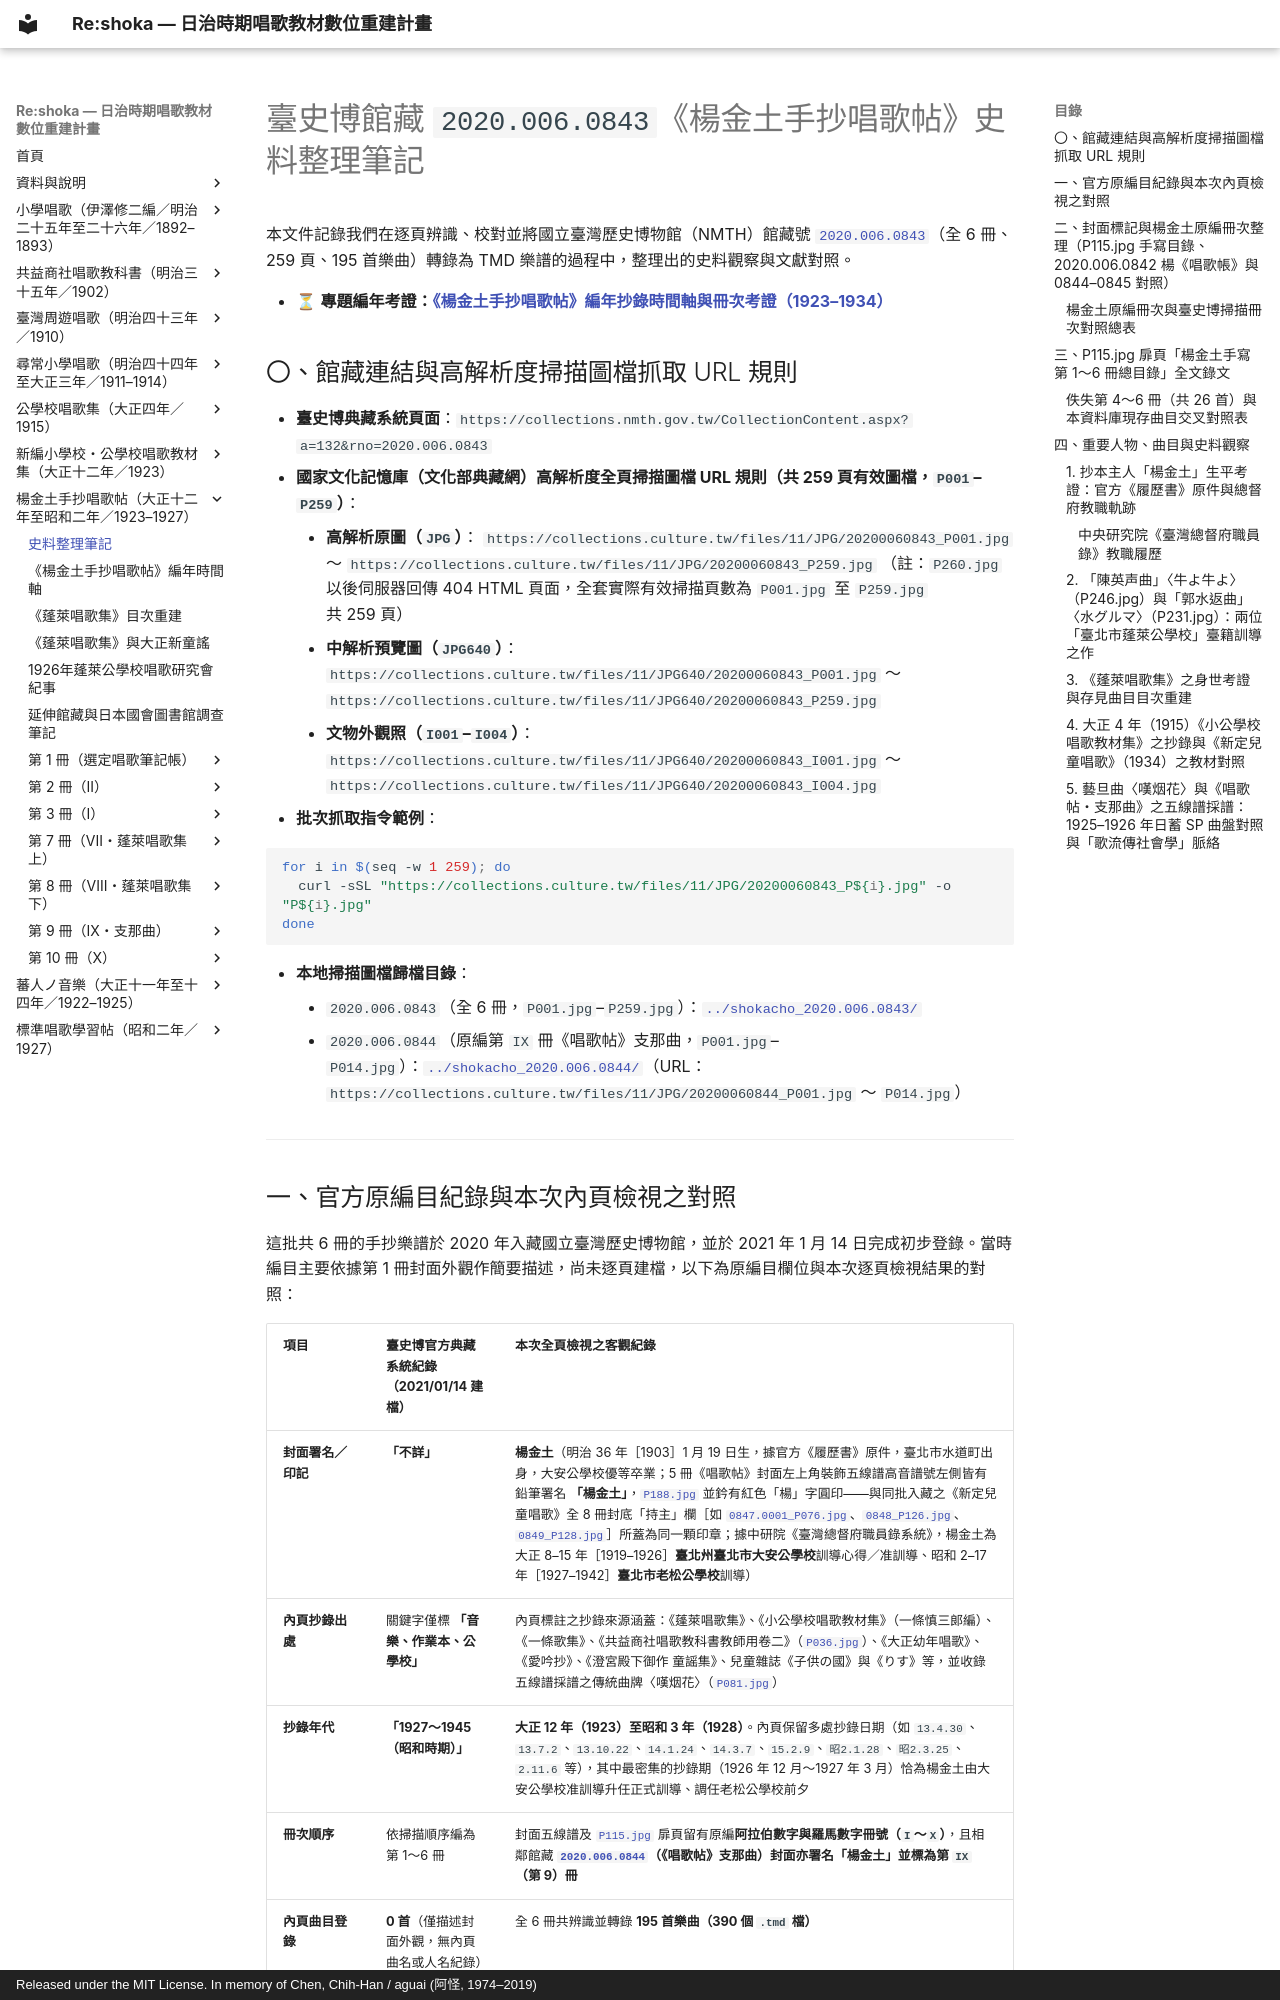

repository: TMDLang/reshoka · page: shokacho/research_notes/index.html · generator: mkdocs · copyright: Released under the MIT License. In memory of Chen, Chih-Han / aguai (阿怪, 1974–2019)

---
title: 臺史博館藏《楊金土手抄唱歌帖》（2020.006.0843–0844）史料整理筆記 — 楊金土、陳英聲〈牛よ牛よ〉、郭水返〈水グルマ〉與《蓬萊唱歌集》
description: 整理國立臺灣歷史博物館館藏《楊金土手抄唱歌帖》（1923–1928），討論大安公學校、老松公學校訓導楊金土之十冊手抄歌本結構、扉頁 P115 親筆總目錄、大稻埕蓬萊公學校訓導陳英聲〈牛よ牛よ〉與郭水返〈水グルマ〉簡譜、失傳《蓬萊唱歌集》及藝旦曲〈嘆烟花〉、日蓄 SP 唱片五線譜採譜。
keywords: 楊金土, 唱歌帖, 蓬萊唱歌集, 陳英聲, 牛よ牛よ, 牛啊牛啊, 郭水返, 水グルマ, 黑澤隆朝, 一條慎三郎, 嘆烟花, 思春, 小紅桃, 安南行進曲, 蓬萊公學校, 老松公學校, 大安公學校, 臺灣總督府職員錄, 國立臺灣歷史博物館, 2020.006.0843, 2020.006.0844
schema_type: ScholarlyArticle
image: vol_07/p246_ushi_yo_ushi_yo/P246.jpg
---

# 臺史博館藏 `2020.006.0843`《楊金土手抄唱歌帖》史料整理筆記

本文件記錄我們在逐頁辨識、校對並將國立臺灣歷史博物館（NMTH）館藏號 [`2020.006.0843`](https://collections.nmth.gov.tw/CollectionContent.aspx?a=132&rno=2020.006.0843)（全 6 冊、259 頁、195 首樂曲）轉錄為 TMD 樂譜的過程中，整理出的史料觀察與文獻對照。

- ⏳ **專題編年考證：[《楊金土手抄唱歌帖》編年抄錄時間軸與冊次考證（1923–1934）](timeline.md)**

## 〇、館藏連結與高解析度掃描圖檔抓取 URL 規則

- **臺史博典藏系統頁面**：`https://collections.nmth.gov.tw/CollectionContent.aspx?a=132&rno=2020.006.0843`
- **國家文化記憶庫（文化部典藏網）高解析度全頁掃描圖檔 URL 規則（共 259 頁有效圖檔，`P001`–`P259`）**：
    - **高解析原圖（`JPG`）**：
    `https://collections.culture.tw/files/11/JPG/20200060843_P001.jpg` ～ `https://collections.culture.tw/files/11/JPG/20200060843_P259.jpg`
    （註：`P260.jpg` 以後伺服器回傳 404 HTML 頁面，全套實際有效掃描頁數為 `P001.jpg` 至 `P259.jpg` 共 259 頁）
    - **中解析預覽圖（`JPG640`）**：
    `https://collections.culture.tw/files/11/JPG640/20200060843_P001.jpg` ～ `https://collections.culture.tw/files/11/JPG640/20200060843_P259.jpg`
    - **文物外觀照（`I001`–`I004`）**：
    `https://collections.culture.tw/files/11/JPG640/20200060843_I001.jpg` ～ `https://collections.culture.tw/files/11/JPG640/20200060843_I004.jpg`
- **批次抓取指令範例**：

  ```bash
  for i in $(seq -w 1 259); do
    curl -sSL "https://collections.culture.tw/files/11/JPG/20200060843_P${i}.jpg" -o "P${i}.jpg"
  done
  ```

- **本地掃描圖檔歸檔目錄**：
    - `2020.006.0843`（全 6 冊，`P001.jpg`–`P259.jpg`）：[`../shokacho_2020.006.0843/`](vol_01/index.md)
    - `2020.006.0844`（原編第 `IX` 冊《唱歌帖》支那曲，`P001.jpg`–`P014.jpg`）：[`../shokacho_2020.006.0844/`](vol_09/index.md)（URL：`https://collections.culture.tw/files/11/JPG/20200060844_P001.jpg` ～ `P014.jpg`）

---

## 一、官方原編目紀錄與本次內頁檢視之對照

這批共 6 冊的手抄樂譜於 2020 年入藏國立臺灣歷史博物館，並於 2021 年 1 月 14 日完成初步登錄。當時編目主要依據第 1 冊封面外觀作簡要描述，尚未逐頁建檔，以下為原編目欄位與本次逐頁檢視結果的對照：

| 項目               | 臺史博官方典藏系統紀錄（2021/01/14 建檔）        | 本次全頁檢視之客觀紀錄                                                                                                                                                                                                                                                                                                                                   |
| :----------------- | :----------------------------------------------- | :------------------------------------------------------------------------------------------------------------------------------------------------------------------------------------------------------------------------------------------------------------------------------------------------------------------------------------------------------- |
| **封面署名／印記** | **「不詳」**                                     | **楊金土**（明治 36 年［1903］1 月 19 日生，據官方《履歷書》原件，臺北市水道町出身，大安公學校優等卒業；5 冊《唱歌帖》封面左上角裝飾五線譜高音譜號左側皆有鉛筆署名 **「楊金土」**，[`P188.jpg`](vol_10/0_book_info/P188.jpg) 並鈐有紅色「楊」字圓印——與同批入藏之《新定兒童唱歌》全 8 冊封底「持主」欄［如 [`0847.0001_P076.jpg`](../shintei_jido_shoka/grade_1_2020.006.0847.0001/0_book_info/P076.jpg)、[`0848_P126.jpg`](../shintei_jido_shoka/koto_boys_2020.006.0848/0_book_info/P126.jpg)、[`0849_P128.jpg`](../shintei_jido_shoka/koto_girls_2020.006.0849/0_book_info/P128.jpg)］所蓋為同一顆印章；據中研院《臺灣總督府職員錄系統》，楊金土為大正 8–15 年［1919–1926］**臺北州臺北市大安公學校**訓導心得／准訓導、昭和 2–17 年［1927–1942］**臺北市老松公學校**訓導） |
| **內頁抄錄出處**   | 關鍵字僅標 **「音樂、作業本、公學校」**          | 內頁標註之抄錄來源涵蓋：《蓬萊唱歌集》、《小公學校唱歌教材集》（一條慎三郎編）、《一條歌集》、《共益商社唱歌教科書教師用卷二》（[`P036.jpg`](vol_03/p036_ame/P036.jpg)）、《大正幼年唱歌》、《愛吟抄》、《澄宮殿下御作 童謡集》、兒童雜誌《子供の國》與《りす》等，並收錄五線譜採譜之傳統曲牌〈嘆烟花〉（[`P081.jpg`](vol_02/p081_tan_yenhua/P081.jpg)） |
| **抄錄年代**       | **「1927～1945（昭和時期）」**                   | **大正 12 年（1923）至昭和 3 年（1928）**。內頁保留多處抄錄日期（如 `13.4.30`、`13.7.2`、`13.10.22`、`14.1.24`、`14.3.7`、`15.2.9`、`昭2.1.28`、`昭2.3.25`、`2.11.6` 等），其中最密集的抄錄期（1926 年 12 月～1927 年 3 月）恰為楊金土由大安公學校准訓導升任正式訓導、調任老松公學校前夕 |
| **冊次順序**       | 依掃描順序編為第 1～6 冊                         | 封面五線譜及 [`P115.jpg`](vol_01/0_book_info/P115.jpg) 扉頁留有原編**阿拉伯數字與羅馬數字冊號（`I`～`X`）**，且相鄰館藏 **[`2020.006.0844`](https://collections.nmth.gov.tw/CollectionContent.aspx?a=132&rno=2020.006.0844)（《唱歌帖》支那曲）封面亦署名「楊金土」並標為第 `IX`（第 9）冊**                                                             |
| **內頁曲目登錄**   | **0 首**（僅描述封面外觀，無內頁曲名或人名紀錄） | 全 6 冊共辨識並轉錄 **195 首樂曲（390 個 `.tmd` 檔）**                                                                                                                                                                                                                                                                                                   |

---
